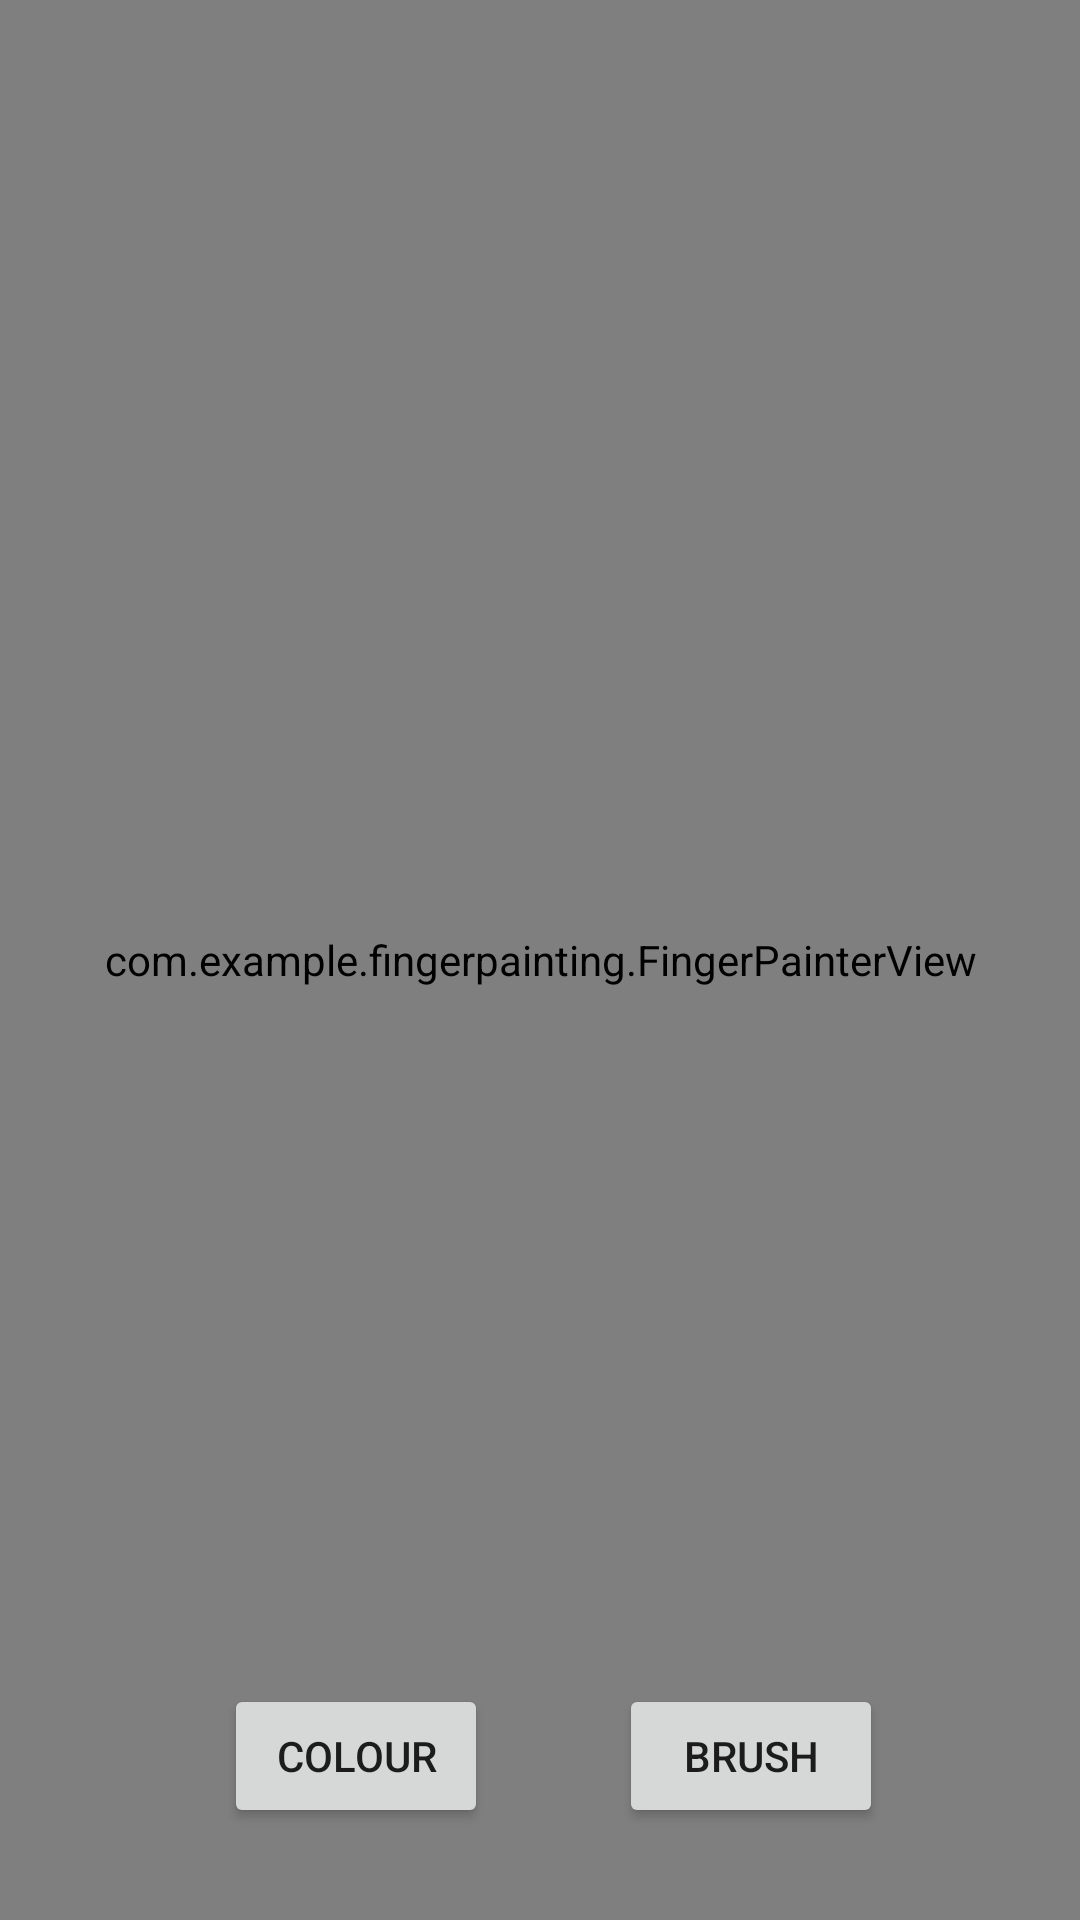

Layout XML and referenced resources for this Android screen:
<!-- AndroidManifest.xml: application theme Theme.FingerPainting -->
<!-- res/layout/activity_main.xml -->
<?xml version="1.0" encoding="utf-8"?>
<androidx.constraintlayout.widget.ConstraintLayout xmlns:android="http://schemas.android.com/apk/res/android"
    xmlns:app="http://schemas.android.com/apk/res-auto"
    xmlns:tools="http://schemas.android.com/tools"
    android:layout_width="match_parent"
    android:layout_height="match_parent"
    tools:context=".MainActivity">

    <TextView
        android:id="@+id/textView"
        android:layout_width="wrap_content"
        android:layout_height="wrap_content"
        android:text=""
        app:layout_constraintBottom_toBottomOf="parent"
        app:layout_constraintEnd_toEndOf="parent"
        app:layout_constraintStart_toStartOf="parent"
        app:layout_constraintTop_toTopOf="parent" />

    <view
        android:id="@+id/view"
        class="com.example.fingerpainting.FingerPainterView"
        android:layout_width="match_parent"
        android:layout_height="match_parent"
        app:layout_constraintBottom_toBottomOf="parent"
        app:layout_constraintEnd_toEndOf="parent"
        app:layout_constraintHorizontal_bias="1.0"
        app:layout_constraintStart_toStartOf="parent"
        app:layout_constraintTop_toTopOf="parent"
        app:layout_constraintVertical_bias="0.0" />

    <Button
        android:id="@+id/button"
        android:layout_width="wrap_content"
        android:layout_height="wrap_content"
        android:onClick="onButtonColour"
        android:text="COLOUR"
        app:layout_constraintBottom_toBottomOf="parent"
        app:layout_constraintEnd_toEndOf="parent"
        app:layout_constraintHorizontal_bias="0.275"
        app:layout_constraintStart_toStartOf="parent"
        app:layout_constraintTop_toTopOf="parent"
        app:layout_constraintVertical_bias="0.948" />

    <Button
        android:id="@+id/button11"
        android:layout_width="wrap_content"
        android:layout_height="wrap_content"
        android:onClick="onButtonBrush"
        android:text="BRUSH"
        app:layout_constraintBottom_toBottomOf="parent"
        app:layout_constraintEnd_toEndOf="parent"
        app:layout_constraintHorizontal_bias="0.758"
        app:layout_constraintStart_toStartOf="parent"
        app:layout_constraintTop_toTopOf="parent"
        app:layout_constraintVertical_bias="0.948" />

</androidx.constraintlayout.widget.ConstraintLayout>
<!-- resources referenced by this layout -->
<resources>
  <style name="Theme.FingerPainting" parent="Theme.AppCompat.Light.NoActionBar">
          
          <item name="colorPrimary">@color/purple_500</item>
          <item name="colorPrimaryVariant">@color/purple_700</item>
          <item name="colorOnPrimary">@color/white</item>
          
          <item name="colorSecondary">@color/teal_200</item>
          <item name="colorSecondaryVariant">@color/teal_700</item>
          <item name="colorOnSecondary">@color/black</item>
          
          <item name="android:statusBarColor">?attr/colorPrimaryVariant</item>
          
      </style>
  <!-- not gathered from this repository: default colours our renderer supplied (Android Studio template values) -->
  <color name="purple_500">#FF6200EE</color>
  <color name="purple_700">#FF3700B3</color>
  <color name="teal_200">#FF03DAC5</color>
  <color name="teal_700">#FF018786</color>
  <color name="black">#FF000000</color>
  <color name="white">#FFFFFFFF</color>
</resources>
